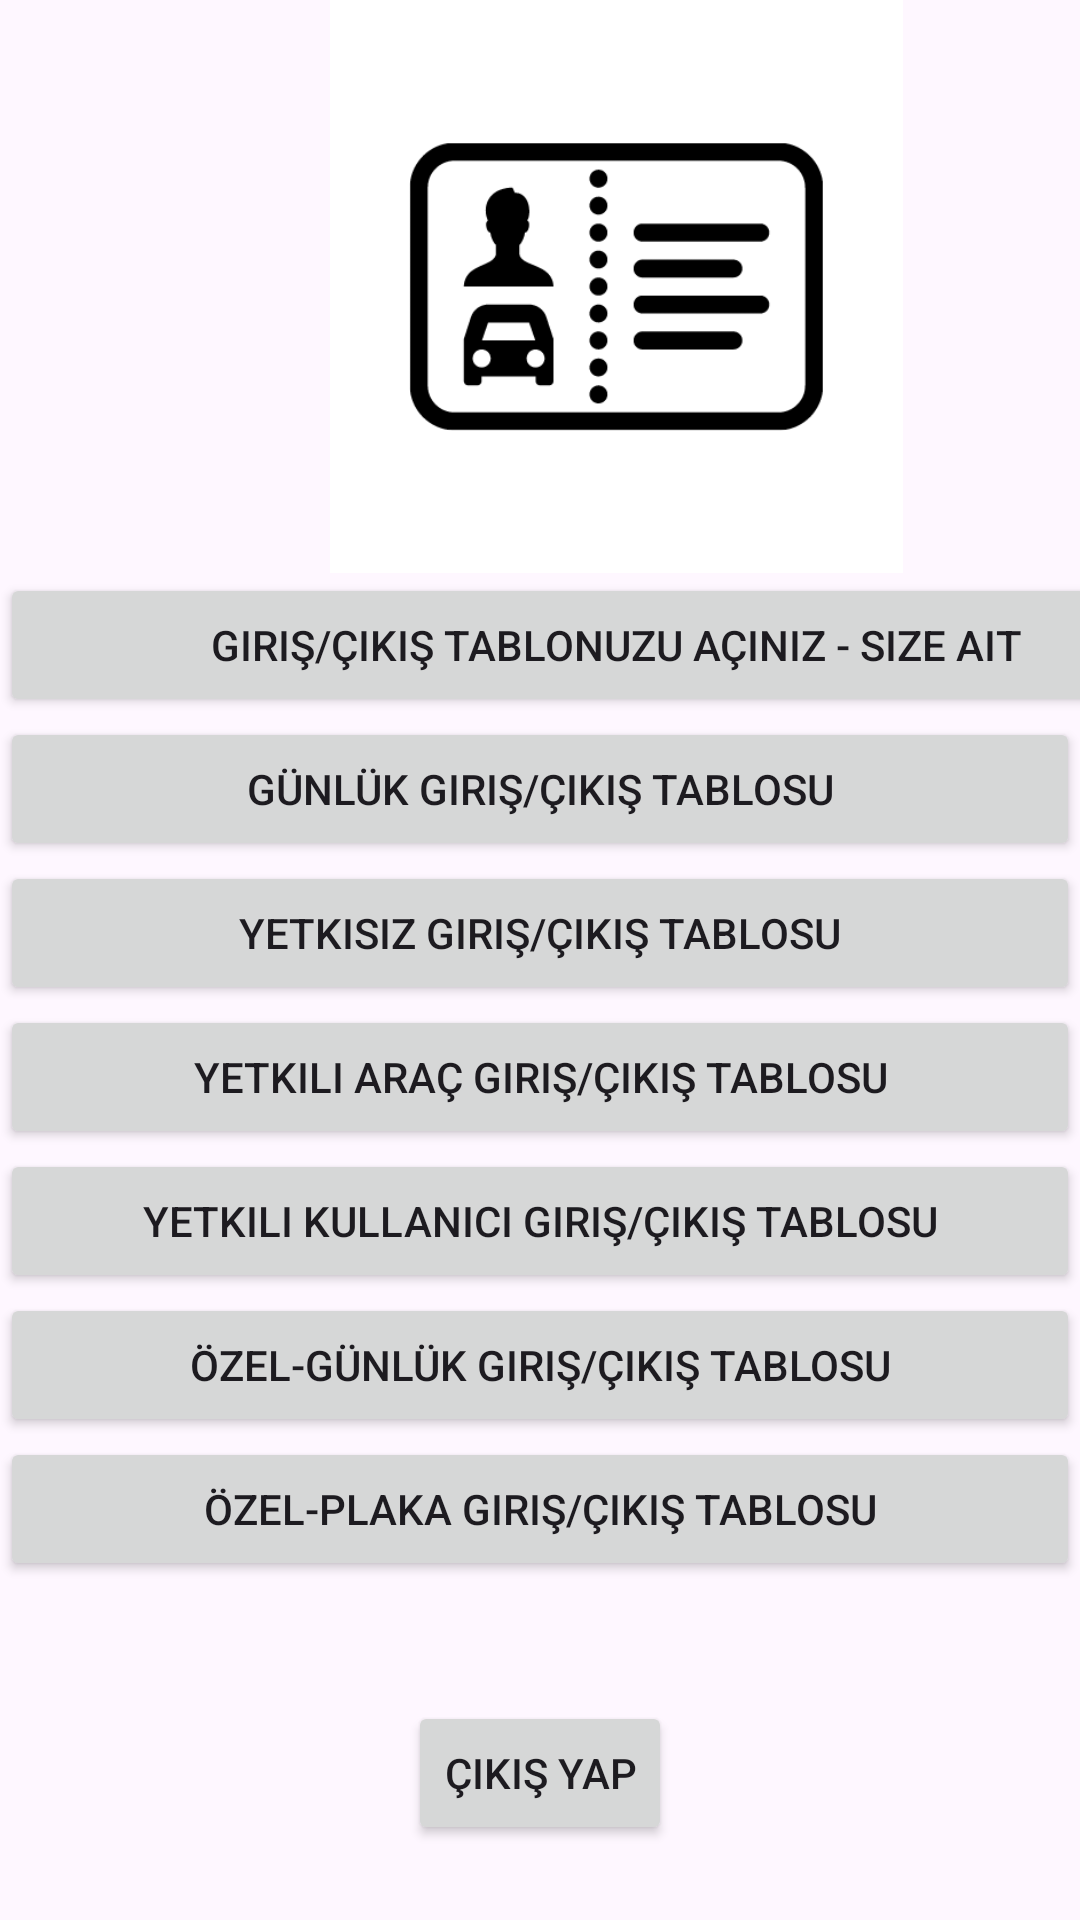

The Android layout XML behind this screen, and the referenced resources:
<!-- AndroidManifest.xml: application theme Theme.PlakaTanıma -->
<!-- res/layout/activity_main5.xml -->
<?xml version="1.0" encoding="utf-8"?>
<androidx.constraintlayout.widget.ConstraintLayout xmlns:android="http://schemas.android.com/apk/res/android"
    xmlns:app="http://schemas.android.com/apk/res-auto"
    xmlns:tools="http://schemas.android.com/tools"
    android:layout_width="match_parent"
    android:layout_height="match_parent"
    tools:context=".MainActivity5">

    <ScrollView
        android:id="@+id/scrollView2"
        android:layout_width="0dp"
        android:layout_height="0dp"
        app:layout_constraintBottom_toBottomOf="parent"
        app:layout_constraintEnd_toEndOf="parent"
        app:layout_constraintStart_toStartOf="parent"
        app:layout_constraintTop_toTopOf="parent">

        <LinearLayout
            android:layout_width="match_parent"
            android:layout_height="wrap_content"
            android:orientation="vertical">

            <ImageView
                android:id="@+id/imageView2"
                android:layout_width="411dp"
                android:layout_height="191dp"
                app:srcCompat="@drawable/plaka_tanima_logo" />



            <LinearLayout
                android:id="@+id/linearLayout2"
                android:layout_width="411dp"
                android:layout_height="wrap_content"
                android:orientation="horizontal">

                <Button
                    android:id="@+id/button_plaka_takip"
                    android:layout_width="wrap_content"
                    android:layout_height="wrap_content"
                    android:layout_weight="1"
                    android:text="Giriş/Çıkış Tablonuzu Açınız - Size Ait" />
            </LinearLayout>

            <LinearLayout
                android:layout_width="match_parent"
                android:layout_height="match_parent"
                android:orientation="horizontal">

                <Button
                    android:id="@+id/button2"
                    android:layout_width="wrap_content"
                    android:layout_height="wrap_content"
                    android:layout_weight="1"
                    android:text="Günlük Giriş/Çıkış Tablosu" />
            </LinearLayout>

            <LinearLayout
                android:layout_width="match_parent"
                android:layout_height="match_parent"
                android:orientation="horizontal">

                <Button
                    android:id="@+id/button3"
                    android:layout_width="wrap_content"
                    android:layout_height="wrap_content"
                    android:layout_weight="1"
                    android:text="Yetkisiz Giriş/Çıkış Tablosu" />
            </LinearLayout>

            <LinearLayout
                android:layout_width="match_parent"
                android:layout_height="match_parent"
                android:orientation="horizontal">

                <Button
                    android:id="@+id/button4"
                    android:layout_width="wrap_content"
                    android:layout_height="wrap_content"
                    android:layout_weight="1"
                    android:text="Yetkili Araç Giriş/Çıkış Tablosu" />
            </LinearLayout>

            <LinearLayout
                android:layout_width="match_parent"
                android:layout_height="match_parent"
                android:orientation="horizontal">

                <Button
                    android:id="@+id/button5"
                    android:layout_width="wrap_content"
                    android:layout_height="wrap_content"
                    android:layout_weight="1"
                    android:text="Yetkili Kullanıcı Giriş/Çıkış Tablosu" />
            </LinearLayout>

            <LinearLayout
                android:layout_width="match_parent"
                android:layout_height="match_parent"
                android:orientation="horizontal">

                <Button
                    android:id="@+id/button6"
                    android:layout_width="wrap_content"
                    android:layout_height="wrap_content"
                    android:layout_weight="1"
                    android:text="Özel-Günlük Giriş/Çıkış Tablosu" />
            </LinearLayout>

            <LinearLayout
                android:layout_width="match_parent"
                android:layout_height="match_parent"
                android:orientation="horizontal">

                <Button
                    android:id="@+id/button7"
                    android:layout_width="wrap_content"
                    android:layout_height="wrap_content"
                    android:layout_weight="1"
                    android:text="Özel-Plaka Giriş/Çıkış Tablosu" />
            </LinearLayout>

        </LinearLayout>
    </ScrollView>

    <Button
        android:id="@+id/button"
        android:layout_width="wrap_content"
        android:layout_height="wrap_content"
        android:layout_marginBottom="25dp"
        android:text="Çıkış Yap"
        app:layout_constraintBottom_toBottomOf="parent"
        app:layout_constraintEnd_toEndOf="parent"
        app:layout_constraintStart_toStartOf="parent" />

</androidx.constraintlayout.widget.ConstraintLayout>
<!-- resources referenced by this layout -->
<resources>
  <!-- drawable plaka_tanima_logo: png bitmap (drawable, 10391 bytes) -->
  <style name="Theme.PlakaTanıma" parent="Base.Theme.PlakaTanıma" />
  <style name="Base.Theme.PlakaTanıma" parent="Theme.Material3.DayNight.NoActionBar">
          
          
      </style>
</resources>
